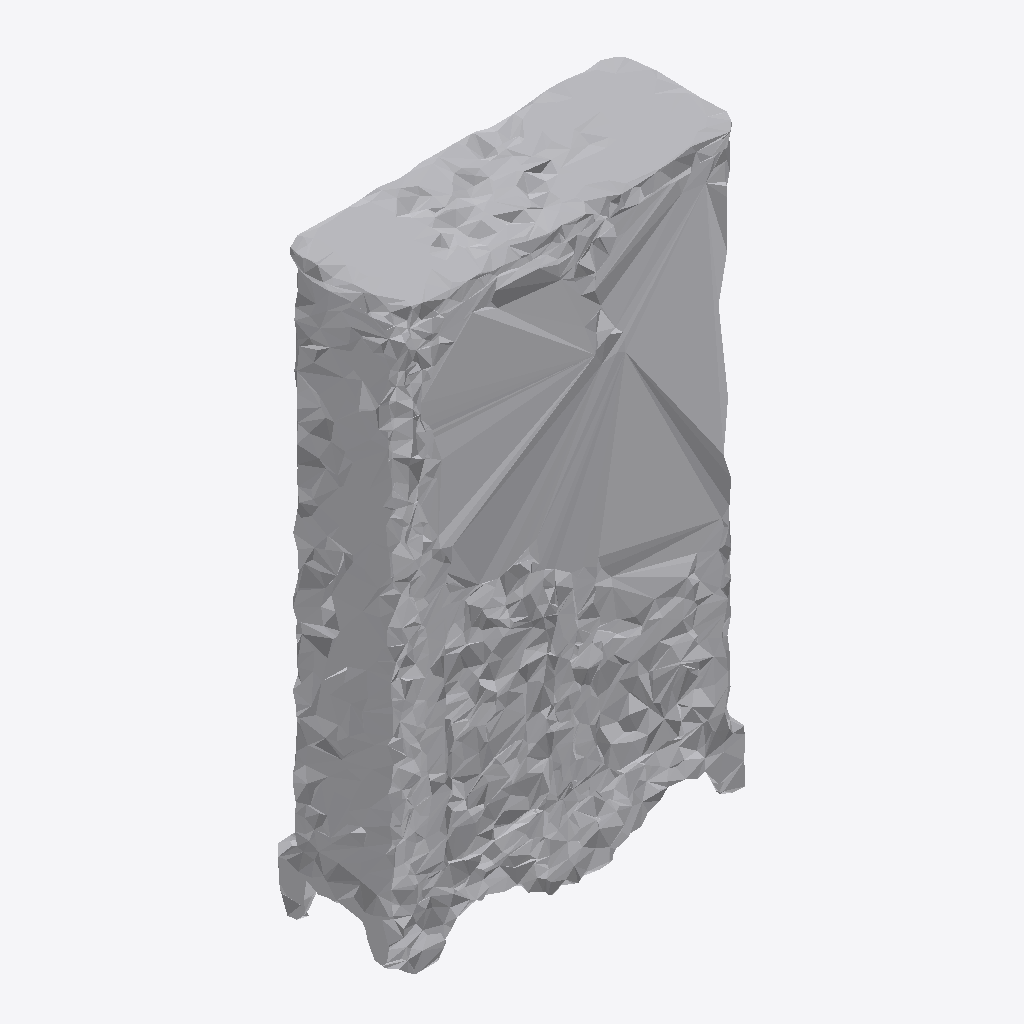
Isometric view of an IFC building model (IFC-SPF (STEP), schema IFC4, length unit metre), seen from the south-west, elements coloured by IFC class: 1 other element (light grey).
Extent 0.6 m × 0.3 m × 1.0 m (x, y, z). Storeys (1): Ground Floor at 0.00 m. Elements (1): 1 IfcFurniture.

HEADER;
FILE_DESCRIPTION(('ViewDefinition [CoordinationView]'),'2;1');
FILE_NAME('','2026-07-12T07:36:24',(''),(''),'IfcOpenShell 0.8.0','IfcOpenShell 0.8.0','');
FILE_SCHEMA(('IFC4'));
ENDSEC;
DATA;
#17=IFCPROJECT('1FOESiVnr2lACF63BW_O5E',#5,'Office Project',$,$,$,$,(#15),#10);
#20=IFCSITE('2IwA4V76z45u6I6gRJlR1R',#5,'Site',$,$,#19,$,$,.ELEMENT.,$,$,$,$,$);
#22=IFCBUILDING('0liT4vUmr7s9KikDuPW5o$',#5,'Building',$,$,#21,$,$,.ELEMENT.,$,$,$);
#24=IFCBUILDINGSTOREY('09b0nH9SD5sAWZY75c$IFY',#5,'Ground Floor',$,$,#23,$,$,.ELEMENT.,0.0);
#35=IFCFURNITURE('39LGidfWnFnwC_20PP_8ge',#5,'list03_bookshelf',$,$,#34,#31,$,$);
ENDSEC;
